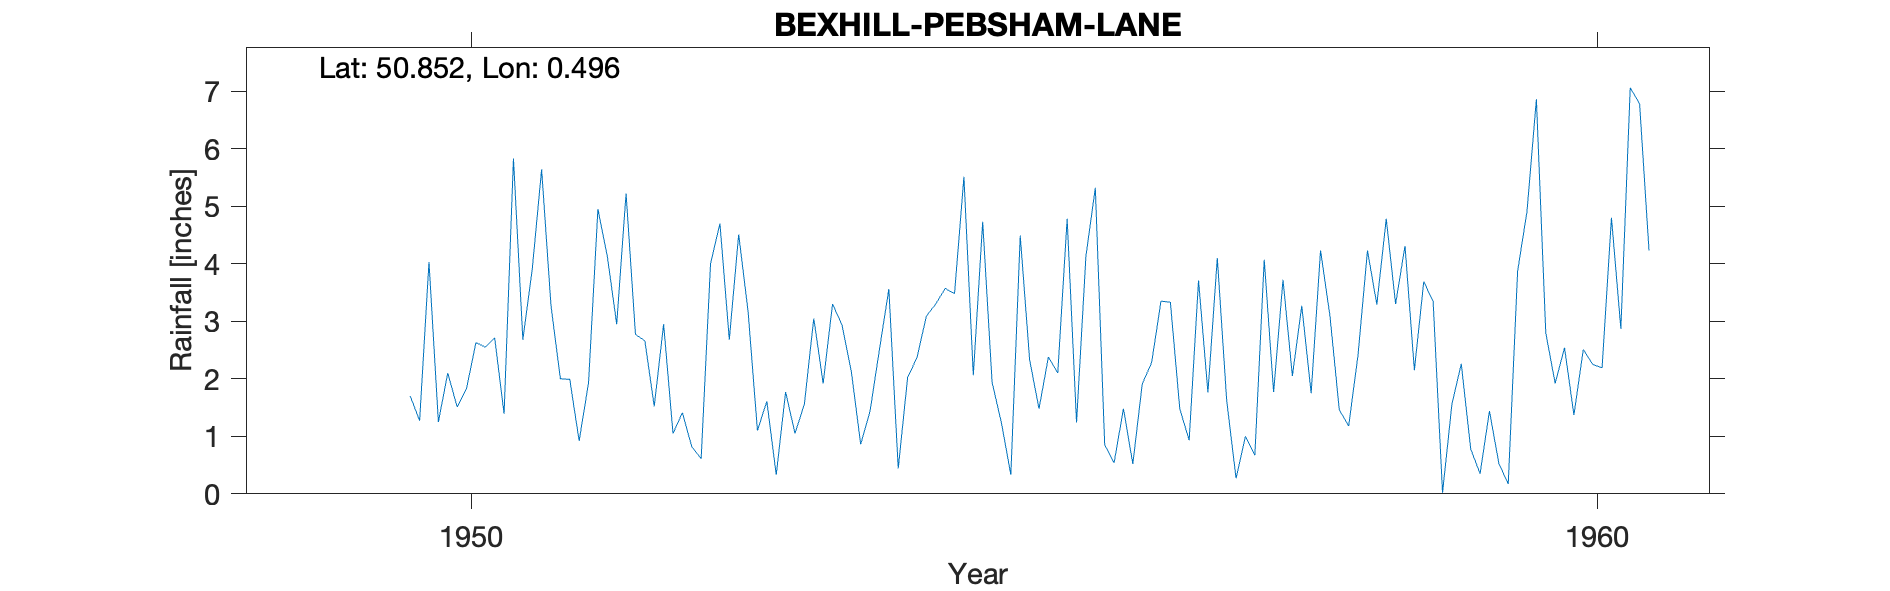

Source data for this figure (header and first rows):
BEXHILL-PEBSHAM-LANE, , , , , , , , , , , , , , , , , , , , , , , 
Grid ref, TQ758088, Long, 0.4961, Lat, 50.85, Elevation, 40, ft, , , , , , , , , , , , , , , 
Station no, 536/7, , , , , , , , , , , , , , , , , , , , , , 
, 1941, 1942, 1943, 1944, 1945, 1946, 1947, 1948, 1949, 1950, 1951, 1952, 1953, 1954, 1955, 1956, 1957, 1958, 1959, 1960, , , 
January, , , , , , , , , , 1.27, 3.9, 2.66, 1.1, 1.44, 4.73, 5.32, 1.76, 4.23, 3.34, 2.8, , , 
February, , , , , , , , , , 4.03, 5.64, 1.52, 1.61, 2.51, 1.94, 0.85, 4.1, 3.1, 0.02, 1.92, , , 
March, , , , , , , , , , 1.25, 3.27, 2.95, 0.33, 3.56, 1.23, 0.54, 1.62, 1.46, 1.56, 2.54, , , 
April, , , , , , , , , , 2.1, 2, 1.05, 1.77, 0.44, 0.33, 1.48, 0.27, 1.18, 2.26, 1.37, , , 
May, , , , , , , , , , 1.51, 1.99, 1.41, 1.05, 2.02, 4.49, 0.52, 1, 2.42, 0.78, 2.51, , , 
June, , , , , , , , , , 1.83, 0.92, 0.82, 1.56, 2.37, 2.33, 1.91, 0.67, 4.23, 0.35, 2.25, , , 
July, , , , , , , , , , 2.63, 1.93, 0.61, 3.05, 3.09, 1.48, 2.28, 4.07, 3.29, 1.44, 2.19, , , 
August, , , , , , , , , , 2.55, 4.95, 4, 1.92, 3.3, 2.38, 3.35, 1.77, 4.78, 0.53, 4.8, , , 
September, , , , , , , , , , 2.71, 4.13, 4.7, 3.3, 3.57, 2.1, 3.33, 3.72, 3.3, 0.17, 2.87, , , 
October, , , , , , , , , , 1.39, 2.95, 2.68, 2.94, 3.48, 4.78, 1.48, 2.05, 4.31, 3.87, 7.06, , , 
November, , , , , , , , , , 5.83, 5.22, 4.51, 2.13, 5.51, 1.24, 0.93, 3.27, 2.15, 4.91, 6.78, , , 
December, , , , , , , , , 1.7, 2.68, 2.77, 3.17, 0.86, 2.06, 4.13, 3.71, 1.75, 3.69, 6.86, 4.23, , , 
Total, , , , , , , , , , 29.78, 39.67, 30.08, 21.62, 33.35, 31.16, 25.7, 26.05, 38.14, 26.09, 41.32, , , 
